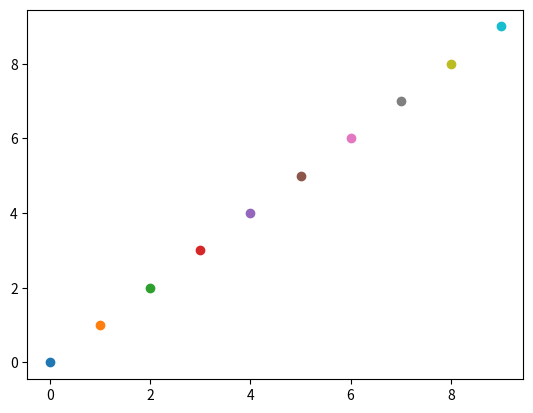

Generate this figure with matplotlib:
import matplotlib.pyplot as plt
import numpy as np

plt.ion()

for i in range(10):
    plt.scatter(i, i)
    plt.pause(0.5)
